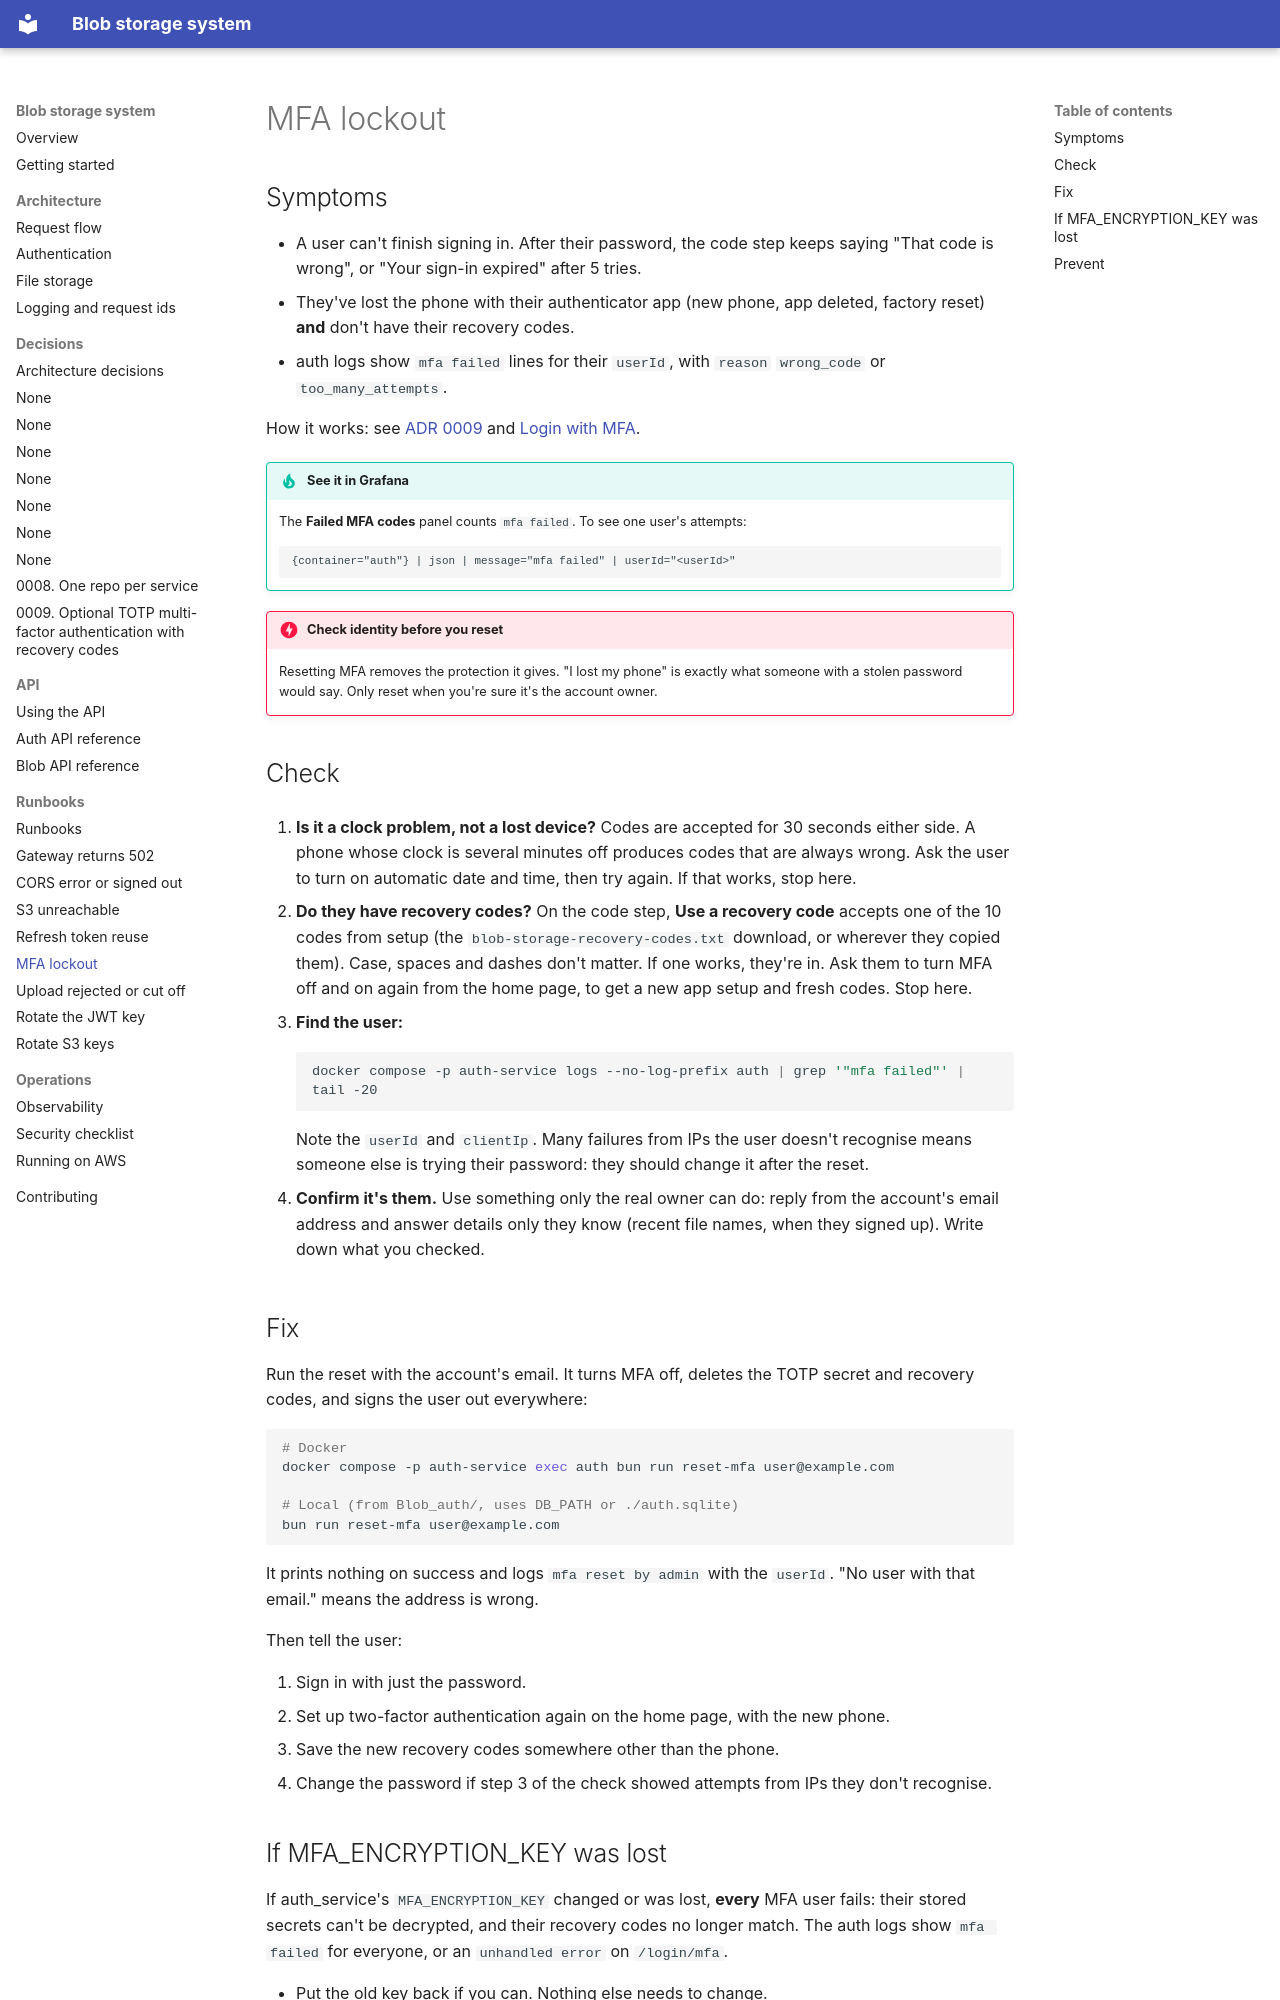

repository: Blob-org/Blob_docs · page: runbooks/mfa-lockout/index.html · generator: mkdocs

# MFA lockout

## Symptoms

- A user can't finish signing in. After their password, the code step keeps saying "That code is wrong", or "Your sign-in expired" after 5 tries.
- They've lost the phone with their authenticator app (new phone, app deleted, factory reset) **and** don't have their recovery codes.
- auth logs show `mfa failed` lines for their `userId`, with `reason` `wrong_code` or `too_many_attempts`.

How it works: see [ADR 0009](../decisions/0009-totp-mfa.md) and [Login with MFA](../architecture/auth-flow.md#login-with-mfa).

!!! tip "See it in Grafana"
    The **Failed MFA codes** panel counts `mfa failed`. To see one user's attempts:

    ```logql
    {container="auth"} | json | message="mfa failed" | userId="<userId>"
    ```

!!! danger "Check identity before you reset"
    Resetting MFA removes the protection it gives. "I lost my phone" is exactly what someone with a stolen password would say. Only reset when you're sure it's the account owner.

## Check

1. **Is it a clock problem, not a lost device?** Codes are accepted for 30 seconds either side. A phone whose clock is several minutes off produces codes that are always wrong. Ask the user to turn on automatic date and time, then try again. If that works, stop here.

2. **Do they have recovery codes?** On the code step, **Use a recovery code** accepts one of the 10 codes from setup (the `blob-storage-recovery-codes.txt` download, or wherever they copied them). Case, spaces and dashes don't matter. If one works, they're in. Ask them to turn MFA off and on again from the home page, to get a new app setup and fresh codes. Stop here.

3. **Find the user:**

    ```bash
    docker compose -p auth-service logs --no-log-prefix auth | grep '"mfa failed"' | tail -20
    ```

    Note the `userId` and `clientIp`. Many failures from IPs the user doesn't recognise means someone else is trying their password: they should change it after the reset.

4. **Confirm it's them.** Use something only the real owner can do: reply from the account's email address and answer details only they know (recent file names, when they signed up). Write down what you checked.

## Fix

Run the reset with the account's email. It turns MFA off, deletes the TOTP secret and recovery codes, and signs the user out everywhere:

```bash
# Docker
docker compose -p auth-service exec auth bun run reset-mfa user@example.com

# Local (from Blob_auth/, uses DB_PATH or ./auth.sqlite)
bun run reset-mfa user@example.com
```

It prints nothing on success and logs `mfa reset by admin` with the `userId`. "No user with that email." means the address is wrong.

Then tell the user:

1. Sign in with just the password.
2. Set up two-factor authentication again on the home page, with the new phone.
3. Save the new recovery codes somewhere other than the phone.
4. Change the password if step 3 of the check showed attempts from IPs they don't recognise.
